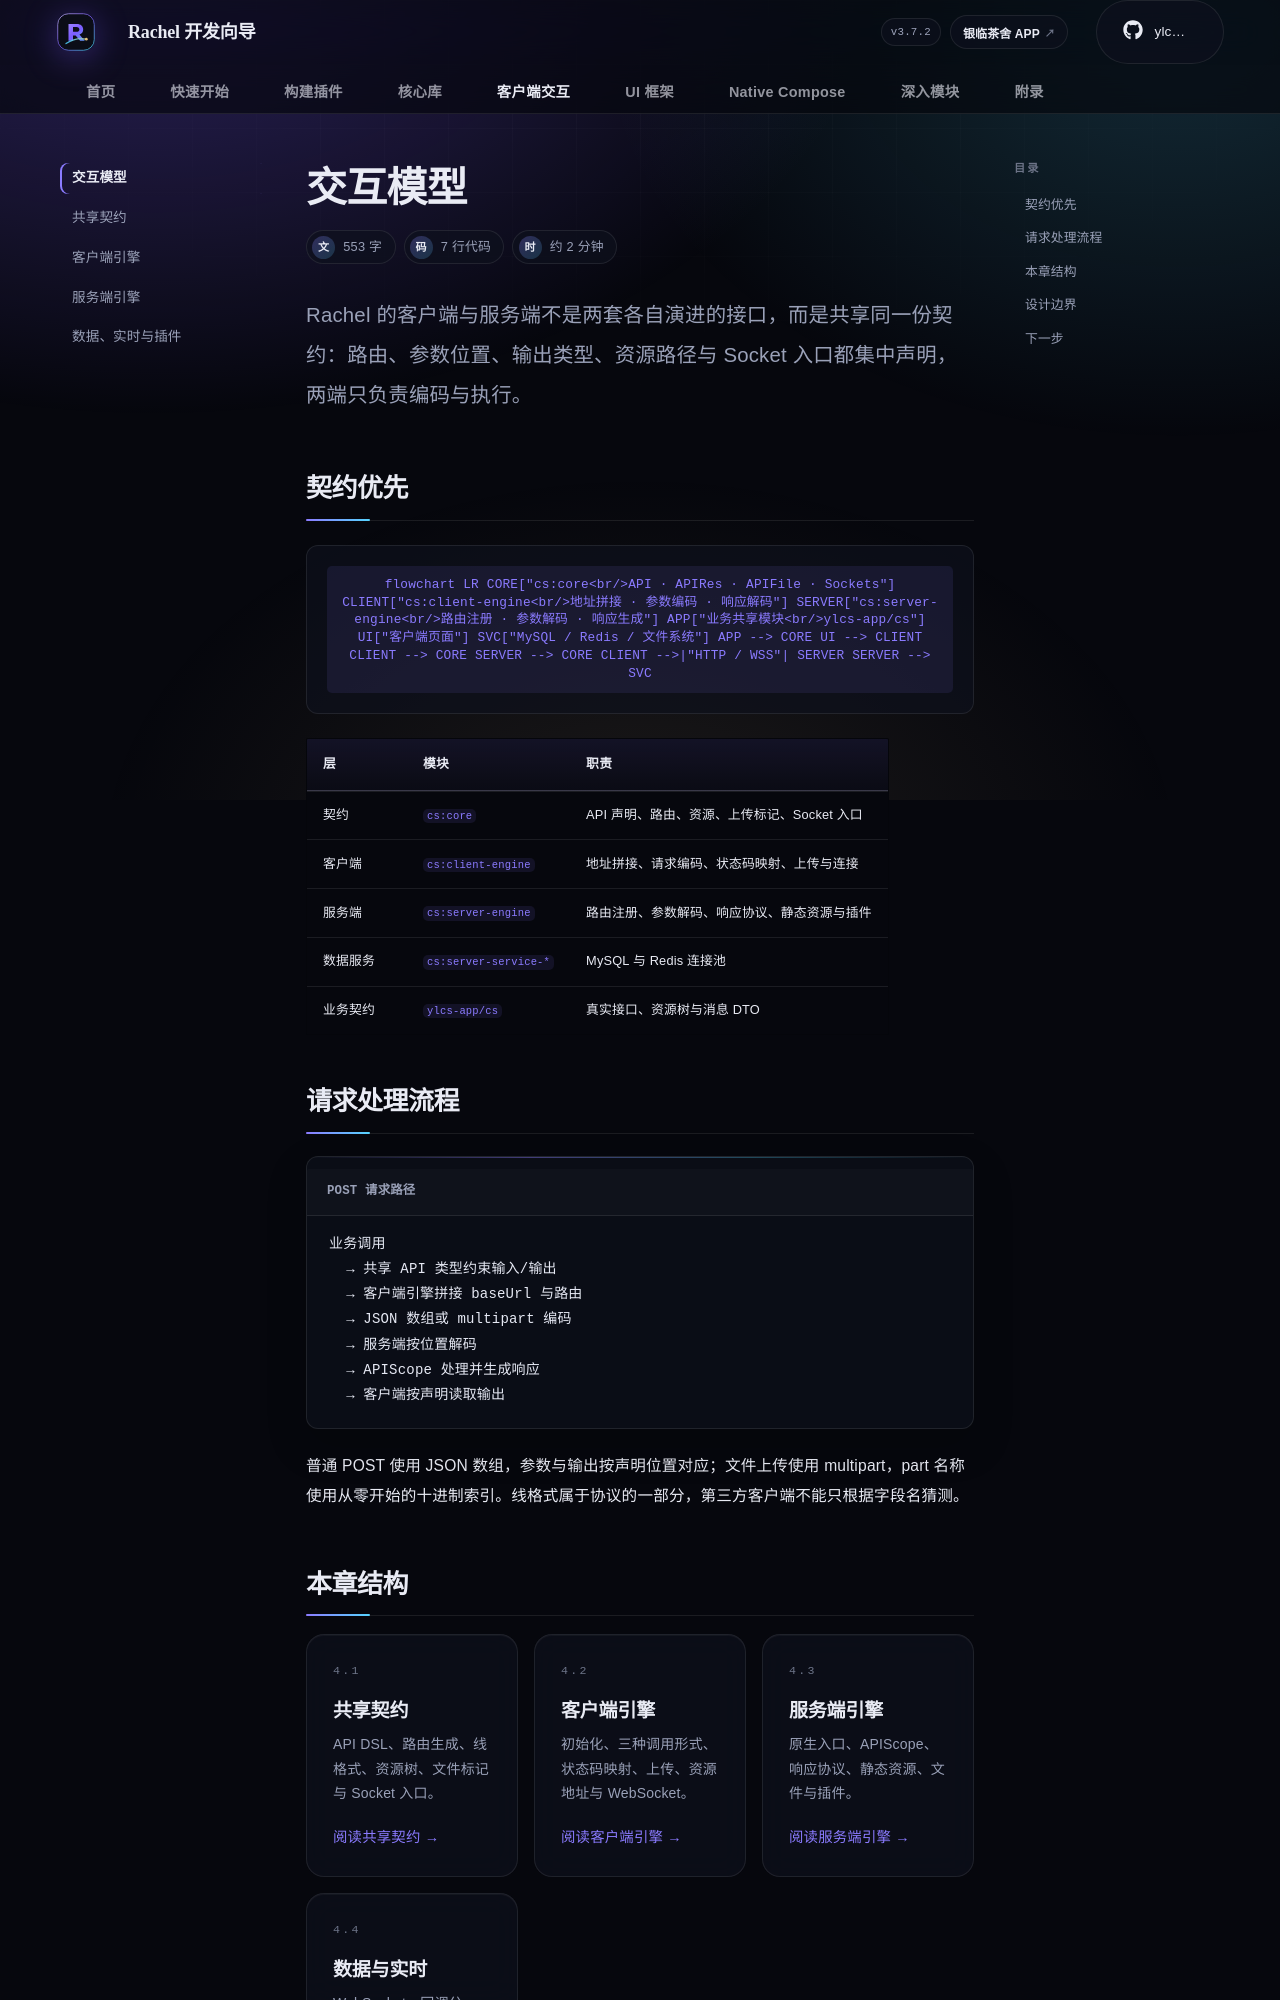

repository: rachel-ylcs/ylcs-kmp · page: client/index.html · generator: mkdocs

---
description: Rachel 以共享契约连接客户端与原生服务端，统一请求、资源、文件与实时通信。
---

# 交互模型

<p class="rc-lead">Rachel 的客户端与服务端不是两套各自演进的接口，而是共享同一份契约：路由、参数位置、输出类型、资源路径与 Socket 入口都集中声明，两端只负责编码与执行。</p>

## 契约优先

```mermaid
flowchart LR
    CORE["cs:core<br/>API · APIRes · APIFile · Sockets"]
    CLIENT["cs:client-engine<br/>地址拼接 · 参数编码 · 响应解码"]
    SERVER["cs:server-engine<br/>路由注册 · 参数解码 · 响应生成"]
    APP["业务共享模块<br/>ylcs-app/cs"]
    UI["客户端页面"]
    SVC["MySQL / Redis / 文件系统"]

    APP --> CORE
    UI --> CLIENT
    CLIENT --> CORE
    SERVER --> CORE
    CLIENT -->|"HTTP / WSS"| SERVER
    SERVER --> SVC
```

| 层 | 模块 | 职责 |
| --- | --- | --- |
| 契约 | `cs:core` | API 声明、路由、资源、上传标记、Socket 入口 |
| 客户端 | `cs:client-engine` | 地址拼接、请求编码、状态码映射、上传与连接 |
| 服务端 | `cs:server-engine` | 路由注册、参数解码、响应协议、静态资源与插件 |
| 数据服务 | `cs:server-service-*` | MySQL 与 Redis 连接池 |
| 业务契约 | `ylcs-app/cs` | 真实接口、资源树与消息 DTO |

## 请求处理流程

```text title="POST 请求路径"
业务调用
  → 共享 API 类型约束输入/输出
  → 客户端引擎拼接 baseUrl 与路由
  → JSON 数组或 multipart 编码
  → 服务端按位置解码
  → APIScope 处理并生成响应
  → 客户端按声明读取输出
```

普通 POST 使用 JSON 数组，参数与输出按声明位置对应；文件上传使用 multipart，part 名称使用从零开始的十进制索引。线格式属于协议的一部分，第三方客户端不能只根据字段名猜测。
